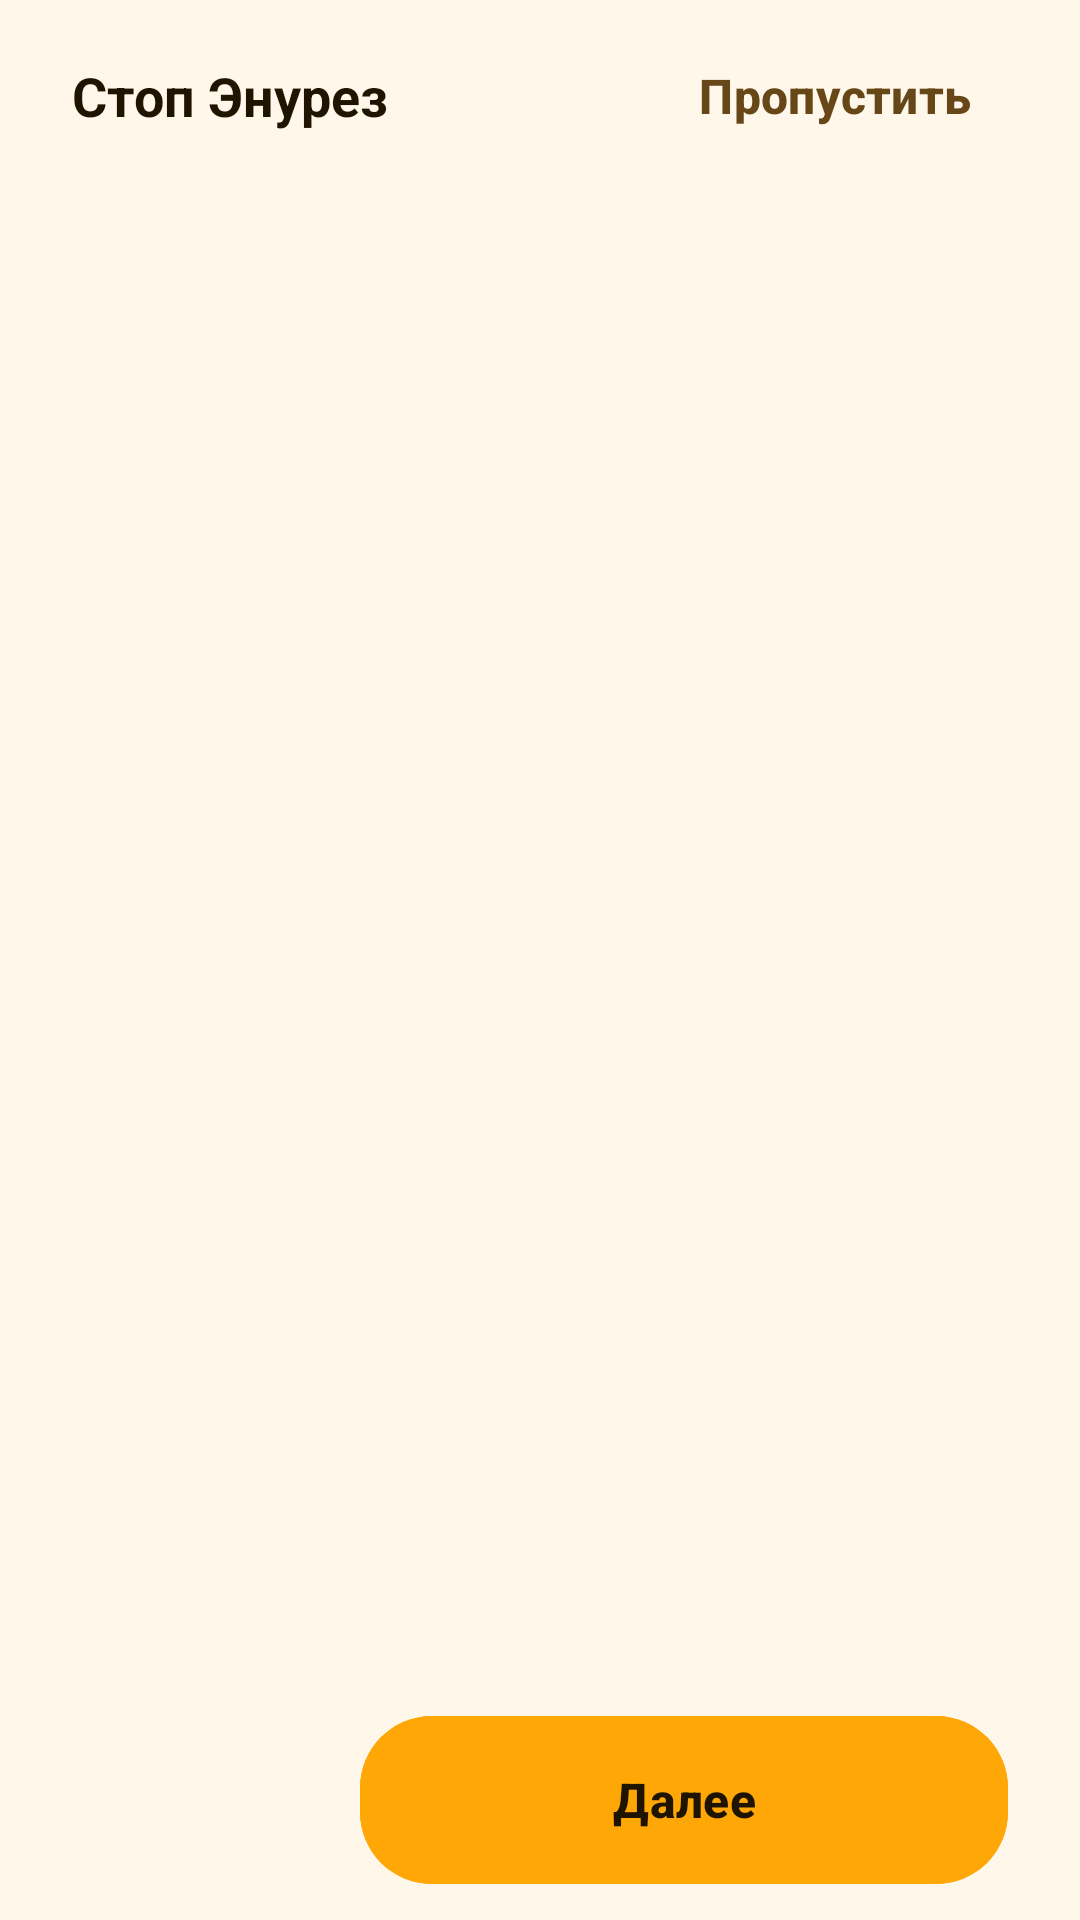

Produce the Android XML layout that renders to this screen, including the resource entries it uses.
<!-- AndroidManifest.xml: application theme Theme.StopEnuresis -->
<!-- res/layout/fragment_onboarding.xml -->
<?xml version="1.0" encoding="utf-8"?>
<LinearLayout xmlns:android="http://schemas.android.com/apk/res/android"
    xmlns:app="http://schemas.android.com/apk/res-auto"
    android:layout_width="match_parent"
    android:layout_height="match_parent"
    android:orientation="vertical"
    android:paddingStart="24dp" android:paddingEnd="24dp">

    <LinearLayout
        android:layout_width="match_parent"
        android:layout_height="wrap_content"
        android:gravity="center_vertical"
        android:paddingTop="8dp">

        <TextView
            android:layout_width="0dp"
            android:layout_height="wrap_content"
            android:layout_weight="1"
            android:text="@string/app_name"
            android:textColor="@color/onboarding_title"
            android:textSize="18sp"
            android:textStyle="bold" />

        <com.google.android.material.button.MaterialButton
            android:id="@+id/onboardingSkip"
            style="@style/Widget.Material3.Button.TextButton"
            android:layout_width="wrap_content"
            android:layout_height="wrap_content"
            android:minHeight="48dp"
            android:text="@string/onboardingSkip"
            android:textAllCaps="false"
            android:textColor="@color/onboarding_body" />
    </LinearLayout>

    <androidx.viewpager2.widget.ViewPager2
        android:id="@+id/onboardingPager"
        android:layout_width="match_parent"
        android:layout_height="0dp"
        android:layout_weight="1" />

    <LinearLayout
        android:layout_width="match_parent"
        android:layout_height="wrap_content"
        android:gravity="center_vertical"
        android:paddingTop="12dp" android:paddingBottom="12dp">

        <LinearLayout
            android:id="@+id/onboardingDots"
            android:layout_width="80dp"
            android:layout_height="48dp"
            android:gravity="center_vertical"
            android:importantForAccessibility="yes"
            android:orientation="horizontal" />

        <com.google.android.material.button.MaterialButton
            android:id="@+id/onboardingNext"
            android:layout_width="0dp"
            android:layout_height="wrap_content"
            android:layout_marginStart="16dp"
            android:layout_weight="1"
            android:backgroundTint="@color/brand_orange"
            android:insetTop="0dp"
            android:insetBottom="0dp"
            android:maxLines="2"
            android:minHeight="56dp"
            android:paddingStart="16dp" android:paddingEnd="16dp"
            android:paddingTop="12dp" android:paddingBottom="12dp"
            android:singleLine="false"
            android:text="@string/onboardingNext"
            android:textAllCaps="false"
            android:textColor="@color/brand_on_orange"
            android:textSize="16sp"
            app:cornerRadius="24dp" />
    </LinearLayout>
</LinearLayout>
<!-- resources referenced by this layout -->
<resources>
  <color name="brand_on_orange">#FF1F1400</color>
  <color name="brand_orange">#FEA707</color>
  <color name="onboarding_body">#674718</color>
  <color name="onboarding_title">#1F1400</color>
  <string name="app_name">Стоп Энурез</string>
  <string name="onboardingNext">Далее</string>
  <string name="onboardingSkip">Пропустить</string>
  <style name="Theme.StopEnuresis" parent="Theme.Material3.DayNight.NoActionBar">
          <item name="colorPrimary">@color/brand_orange</item>
          <item name="colorOnPrimary">@color/brand_on_orange</item>
          <item name="colorPrimaryContainer">@color/brand_orange_light</item>
          <item name="colorOnPrimaryContainer">@color/brand_on_orange</item>
          <item name="colorSecondary">@color/brand_orange_dark</item>
          <item name="colorOnSecondary">@color/white</item>
          <item name="colorSecondaryContainer">@color/brand_orange_light</item><item name="colorOnSecondaryContainer">@color/brand_on_orange</item><item name="materialButtonStyle">@style/QuietButton</item><item name="colorSurface">@color/brand_surface</item>
          <item name="colorOnSurface">@color/ui_text</item>
          <item name="android:textColorPrimary">@color/ui_text</item>
          <item name="android:textColorSecondary">@color/ui_secondary</item>
          <item name="android:windowBackground">@color/brand_surface</item>
          <item name="colorSurfaceVariant">@color/brand_surface_variant</item>
          <item name="colorOutline">@color/brand_outline</item>
          <item name="android:statusBarColor">?attr/colorSurface</item>
          <item name="android:navigationBarColor">?attr/colorSurface</item>
          <item name="android:windowLightStatusBar">true</item>
      </style>
  <color name="brand_orange_light">#FFF2CC</color>
  <color name="brand_orange_dark">#B86F00</color>
  <color name="white">#FFFFFFFF</color>
  <style name="QuietButton" parent="Widget.Material3.Button"><item name="cornerRadius">12dp</item><item name="android:textSize">16sp</item><item name="android:textStyle">bold</item></style>
  <color name="brand_surface">#FFF8EA</color>
  <color name="ui_text">#1F1400</color>
  <color name="ui_secondary">#674718</color>
  <color name="brand_surface_variant">#FFF2DF</color>
  <color name="brand_outline">#FFD8A94A</color>
</resources>
